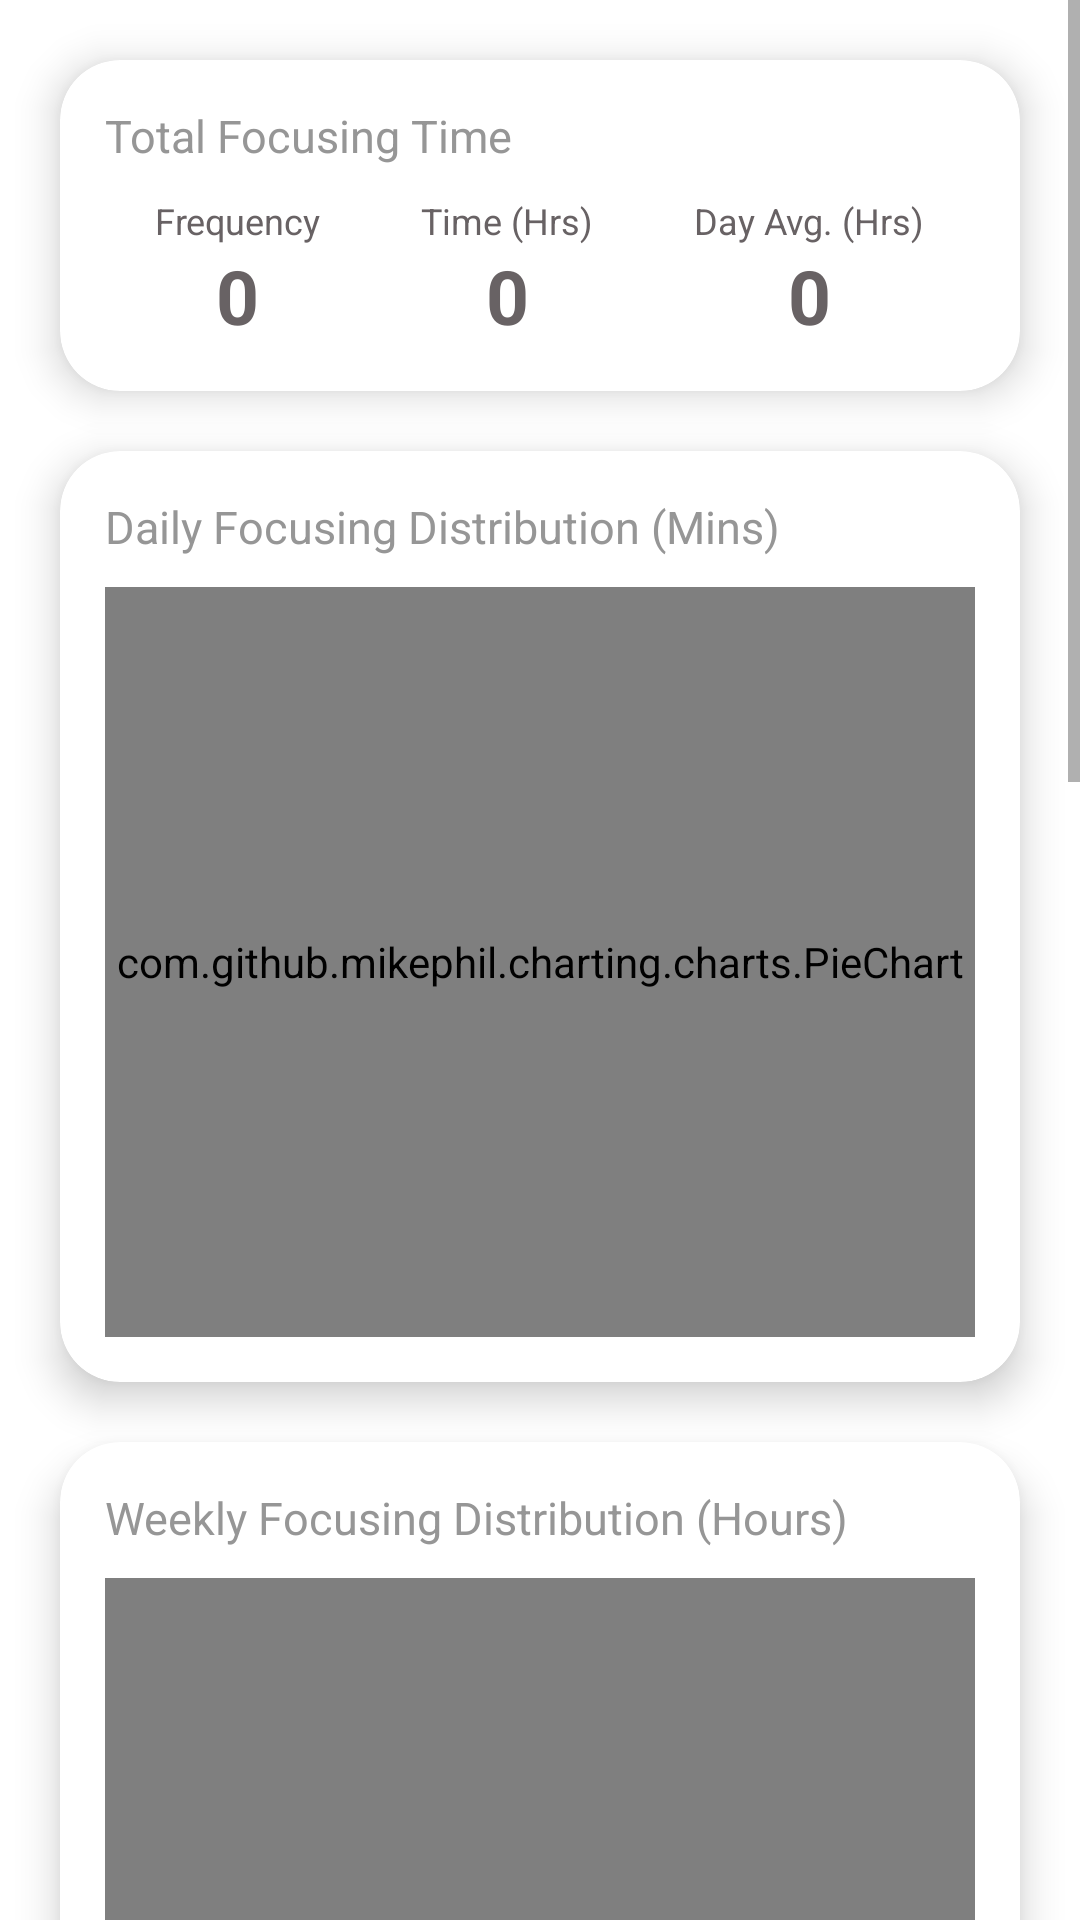

Write the Android layout XML for this screen, with the resource values it uses.
<!-- AndroidManifest.xml: application theme Theme.AGrade -->
<!-- res/layout/fragment_statistics.xml -->
<?xml version="1.0" encoding="utf-8"?>
<LinearLayout xmlns:android="http://schemas.android.com/apk/res/android"
    xmlns:tools="http://schemas.android.com/tools"
    android:layout_width="match_parent"
    android:layout_height="match_parent"
    xmlns:app="http://schemas.android.com/apk/res-auto"
    tools:context=".StatisticsFragment"
    android:orientation="vertical">

    <ScrollView
        android:layout_width="match_parent"
        android:layout_height="match_parent">

        <LinearLayout
            android:layout_width="match_parent"
            android:layout_height="match_parent"
            android:orientation="vertical">

            <androidx.cardview.widget.CardView
                android:layout_width="match_parent"
                android:layout_height="wrap_content"
                android:layout_marginTop="20dp"
                android:layout_marginLeft="20dp"
                android:layout_marginRight="20dp"
                app:cardCornerRadius="20dp"
                app:cardElevation="8dp">

                <LinearLayout
                    android:layout_width="match_parent"
                    android:layout_height="match_parent"
                    android:padding="15dp"
                    android:orientation="vertical">

                <TextView
                    android:layout_width="wrap_content"
                    android:layout_height="wrap_content"
                    android:text="Total Focusing Time"
                    android:textColor="@color/statistic_title_color"
                    android:textSize="15dp"
                    android:layout_marginBottom="10dp"/>

                    <LinearLayout
                        android:layout_width="match_parent"
                        android:layout_height="wrap_content"
                        android:orientation="horizontal">

                        <LinearLayout
                            android:layout_width="wrap_content"
                            android:layout_height="match_parent"
                            android:orientation="vertical"
                            android:layout_weight="1"
                            >
                            <TextView
                                android:layout_width="wrap_content"
                                android:layout_height="wrap_content"
                                android:text="Frequency"
                                android:layout_gravity="center"
                                android:textColor="@color/statistic_total_focusing_time_color"
                                android:textSize="12dp"/>
                            <TextView
                                android:id="@+id/totalFocusingTimeFrequency"
                                android:layout_width="wrap_content"
                                android:layout_height="wrap_content"
                                android:layout_gravity="center"
                                android:textColor="@color/statistic_total_focusing_time_color"
                                android:text="0"
                                android:textSize="25dp"
                                android:textStyle="bold"
                                />
                        </LinearLayout>

                        <LinearLayout
                            android:layout_width="wrap_content"
                            android:layout_height="match_parent"
                            android:orientation="vertical"
                            android:layout_weight="1"
                            >
                            <TextView
                                android:layout_width="wrap_content"
                                android:layout_height="wrap_content"
                                android:text="Time (Hrs)"
                                android:layout_gravity="center"
                                android:textColor="@color/statistic_total_focusing_time_color"
                                android:textSize="12dp"/>
                            <TextView
                                android:id="@+id/totalFocusingTimeHours"
                                android:layout_width="wrap_content"
                                android:layout_height="wrap_content"
                                android:layout_gravity="center"
                                android:textColor="@color/statistic_total_focusing_time_color"
                                android:text="0"
                                android:textSize="25dp"
                                android:textStyle="bold"
                                />
                        </LinearLayout>

                        <LinearLayout
                            android:layout_width="wrap_content"
                            android:layout_height="match_parent"
                            android:orientation="vertical"
                            android:layout_weight="1"
                            >
                            <TextView
                                android:layout_width="wrap_content"
                                android:layout_height="wrap_content"
                                android:text="Day Avg. (Hrs)"
                                android:layout_gravity="center"
                                android:textColor="@color/statistic_total_focusing_time_color"
                                android:textSize="12dp"/>
                            <TextView
                                android:id="@+id/totalFocusingTimeDailyAvgHours"
                                android:layout_width="wrap_content"
                                android:layout_height="wrap_content"
                                android:layout_gravity="center"
                                android:textColor="@color/statistic_total_focusing_time_color"
                                android:text="0"
                                android:textSize="25dp"
                                android:textStyle="bold"
                                />
                        </LinearLayout>


                    </LinearLayout>



                </LinearLayout>

            </androidx.cardview.widget.CardView>


            <androidx.cardview.widget.CardView
                android:layout_width="match_parent"
                android:layout_height="wrap_content"
                android:layout_marginTop="20dp"
                android:layout_marginLeft="20dp"
                android:layout_marginRight="20dp"
                app:cardCornerRadius="20dp"
                app:cardElevation="8dp">

                <LinearLayout
                    android:layout_width="match_parent"
                    android:layout_height="match_parent"
                    android:padding="15dp"
                    android:orientation="vertical">

                <TextView
                    android:layout_width="wrap_content"
                    android:layout_height="wrap_content"
                    android:text="Daily Focusing Distribution (Mins)"
                    android:textColor="@color/statistic_title_color"
                    android:textSize="15dp"
                    android:layout_marginBottom="10dp"/>

                    <com.github.mikephil.charting.charts.PieChart
                        android:id="@+id/dailyFocusingDistributionPieChart"
                        android:layout_width="match_parent"
                        android:layout_height="250dp"
                        android:layout_gravity="center" />

                </LinearLayout>

            </androidx.cardview.widget.CardView>

            <androidx.cardview.widget.CardView
                android:layout_width="match_parent"
                android:layout_height="wrap_content"
                android:layout_marginTop="20dp"
                android:layout_marginLeft="20dp"
                android:layout_marginRight="20dp"
                app:cardCornerRadius="20dp"
                app:cardElevation="8dp">

                <LinearLayout
                    android:layout_width="match_parent"
                    android:layout_height="match_parent"
                    android:padding="15dp"
                    android:orientation="vertical">

                    <TextView
                        android:layout_width="wrap_content"
                        android:layout_height="wrap_content"
                        android:text="Weekly Focusing Distribution (Hours)"
                        android:textColor="@color/statistic_title_color"
                        android:textSize="15dp"
                        android:layout_marginBottom="10dp"/>

                    <com.github.mikephil.charting.charts.PieChart
                        android:id="@+id/weeklyFocusingDistributionPieChart"
                        android:layout_width="match_parent"
                        android:layout_height="250dp"
                        android:layout_gravity="center"
                        />

                </LinearLayout>

            </androidx.cardview.widget.CardView>

            <androidx.cardview.widget.CardView
                android:layout_width="match_parent"
                android:layout_height="wrap_content"
                android:layout_marginTop="20dp"
                android:layout_marginLeft="20dp"
                android:layout_marginRight="20dp"
                app:cardCornerRadius="20dp"
                app:cardElevation="8dp">


                <LinearLayout
                    android:layout_width="match_parent"
                    android:layout_height="match_parent"
                    android:padding="15dp"
                    android:orientation="vertical">

                    <TextView
                        android:layout_width="wrap_content"
                        android:layout_height="wrap_content"
                        android:text="Monthly Focusing Trend"
                        android:textColor="@color/statistic_title_color"
                        android:textSize="15dp"
                        android:layout_marginBottom="10dp"/>

                    <com.github.mikephil.charting.charts.LineChart
                        android:id="@+id/monthlyFocusingTrendLineChart"
                        android:layout_width="match_parent"
                        android:layout_height="300dp"/>

                </LinearLayout>

            </androidx.cardview.widget.CardView>

            <androidx.cardview.widget.CardView
                android:layout_width="match_parent"
                android:layout_height="wrap_content"
                android:layout_marginTop="20dp"
                android:layout_marginLeft="20dp"
                android:layout_marginRight="20dp"
                android:layout_marginBottom="20dp"
                app:cardCornerRadius="20dp"
                app:cardElevation="8dp">


                <LinearLayout
                    android:layout_width="match_parent"
                    android:layout_height="match_parent"
                    android:padding="15dp"
                    android:orientation="vertical">

                    <TextView
                        android:layout_width="wrap_content"
                        android:layout_height="wrap_content"
                        android:layout_marginBottom="10dp"
                        android:text="Annually Focusing Trend"
                        android:textColor="@color/statistic_title_color"
                        android:textSize="15dp" />

                    <com.github.mikephil.charting.charts.LineChart
                        android:id="@+id/annuallyFocusingTrendLineChart"
                        android:layout_width="match_parent"
                        android:layout_height="300dp"/>

                </LinearLayout>

            </androidx.cardview.widget.CardView>

        </LinearLayout>

    </ScrollView>

</LinearLayout>
<!-- resources referenced by this layout -->
<resources>
  <color name="statistic_title_color">#969696</color>
  <color name="statistic_total_focusing_time_color">#686264</color>
  <style name="Theme.AGrade" parent="Theme.MaterialComponents.Light.NoActionBar">
          
          <item name="colorPrimary">#009688</item>
          <item name="colorPrimaryVariant">#D0EFD9</item>
          <item name="colorOnPrimary">@color/white</item>
          
          <item name="colorSecondary">@color/teal_200</item>
          <item name="colorSecondaryVariant">@color/teal_700</item>
          <item name="colorOnSecondary">@color/black</item>
          
          <item name="android:statusBarColor">@color/white</item>
          
          <item name="android:windowLightStatusBar" tools:ignore="NewApi">true</item>
      </style>
  <color name="white">#FFFFFFFF</color>
  <color name="teal_200">#FF03DAC5</color>
  <color name="teal_700">#FF018786</color>
  <color name="black">#FF000000</color>
</resources>
